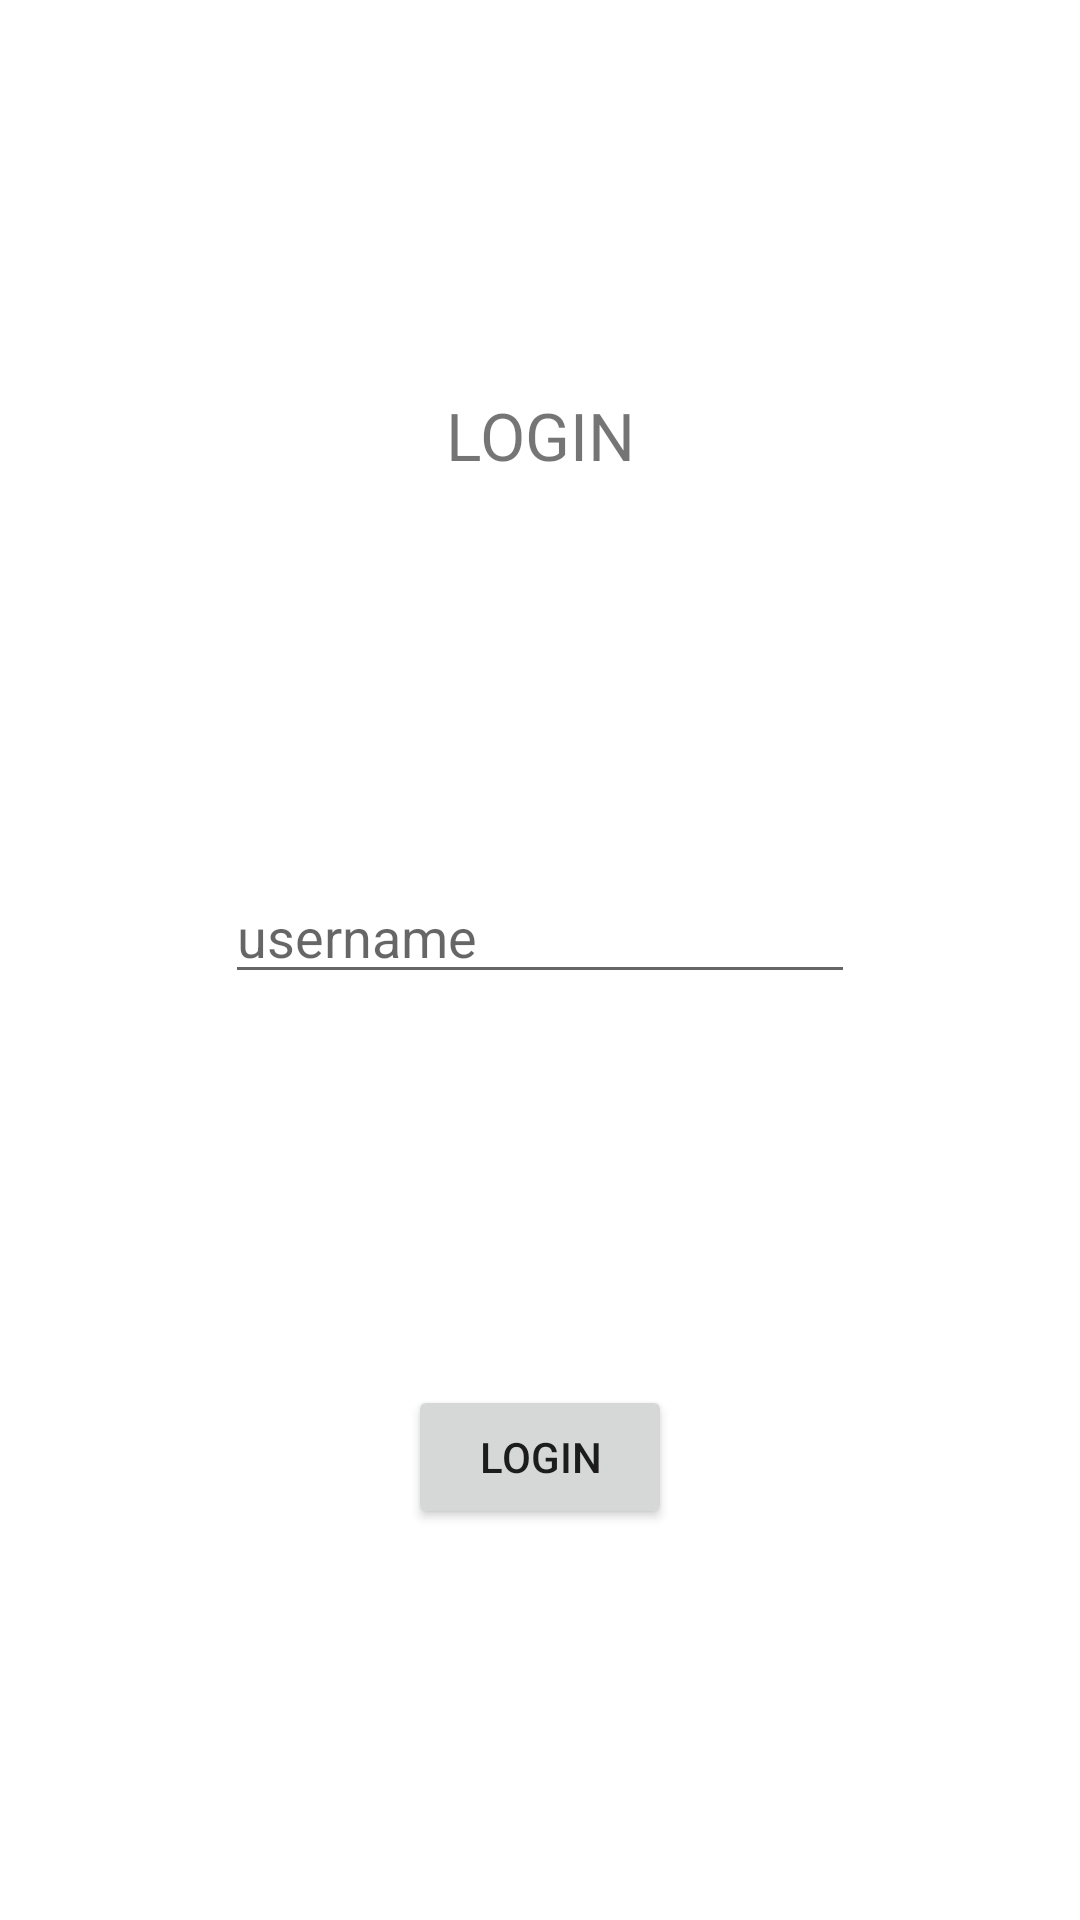

Layout XML and referenced resources for this Android screen:
<!-- AndroidManifest.xml: application theme Theme.Team21 -->
<!-- res/layout/activity_stickit.xml -->
<?xml version="1.0" encoding="utf-8"?>
<androidx.constraintlayout.widget.ConstraintLayout xmlns:android="http://schemas.android.com/apk/res/android"
    xmlns:app="http://schemas.android.com/apk/res-auto"
    xmlns:tools="http://schemas.android.com/tools"
    android:layout_width="match_parent"
    android:layout_height="match_parent"
    tools:context=".StickItActivity">

    <EditText
        android:id="@+id/username"
        android:layout_width="wrap_content"
        android:layout_height="wrap_content"
        android:ems="10"
        android:hint="username"
        android:inputType="textPersonName"
        android:textSize="18sp"
        app:layout_constraintBottom_toTopOf="@id/submit"
        app:layout_constraintEnd_toEndOf="parent"
        app:layout_constraintStart_toStartOf="parent"
        app:layout_constraintTop_toBottomOf="@id/textView"
        app:layout_constraintVertical_bias="0.345" />


    <TextView
        android:id="@+id/textView"
        android:layout_width="wrap_content"
        android:layout_height="wrap_content"
        android:text="LOGIN"
        android:textSize="22sp"
        app:layout_constraintBottom_toTopOf="@id/username"
        app:layout_constraintEnd_toEndOf="parent"
        app:layout_constraintStart_toStartOf="parent"
        app:layout_constraintTop_toTopOf="parent"
        app:layout_constraintVertical_bias="0.179" />

    <Button
        android:id="@+id/submit"
        android:layout_width="wrap_content"
        android:layout_height="wrap_content"
        android:onClick="handleSubmit"
        android:text="Login"
        app:layout_constraintBottom_toBottomOf="parent"
        app:layout_constraintEnd_toEndOf="parent"
        app:layout_constraintStart_toStartOf="parent"
        app:layout_constraintTop_toBottomOf="@id/username"
        app:layout_constraintVertical_bias="0.776" />
</androidx.constraintlayout.widget.ConstraintLayout>
<!-- resources referenced by this layout -->
<resources>
  <style name="Theme.Team21" parent="Theme.MaterialComponents.DayNight.NoActionBar">
          
          <item name="colorPrimary">@color/purple_500</item>
          <item name="colorPrimaryVariant">@color/purple_700</item>
          <item name="colorOnPrimary">@color/white</item>
          
          <item name="colorSecondary">@color/teal_200</item>
          <item name="colorSecondaryVariant">@color/teal_700</item>
          <item name="colorOnSecondary">@color/black</item>
          
          <item name="android:statusBarColor">?attr/colorPrimaryVariant</item>
          
      </style>
  <color name="purple_500">#FF6200EE</color>
  <color name="purple_700">#FF3700B3</color>
  <color name="white">#FFFFFFFF</color>
  <color name="teal_200">#FF03DAC5</color>
  <color name="teal_700">#FF018786</color>
  <color name="black">#FF000000</color>
</resources>
